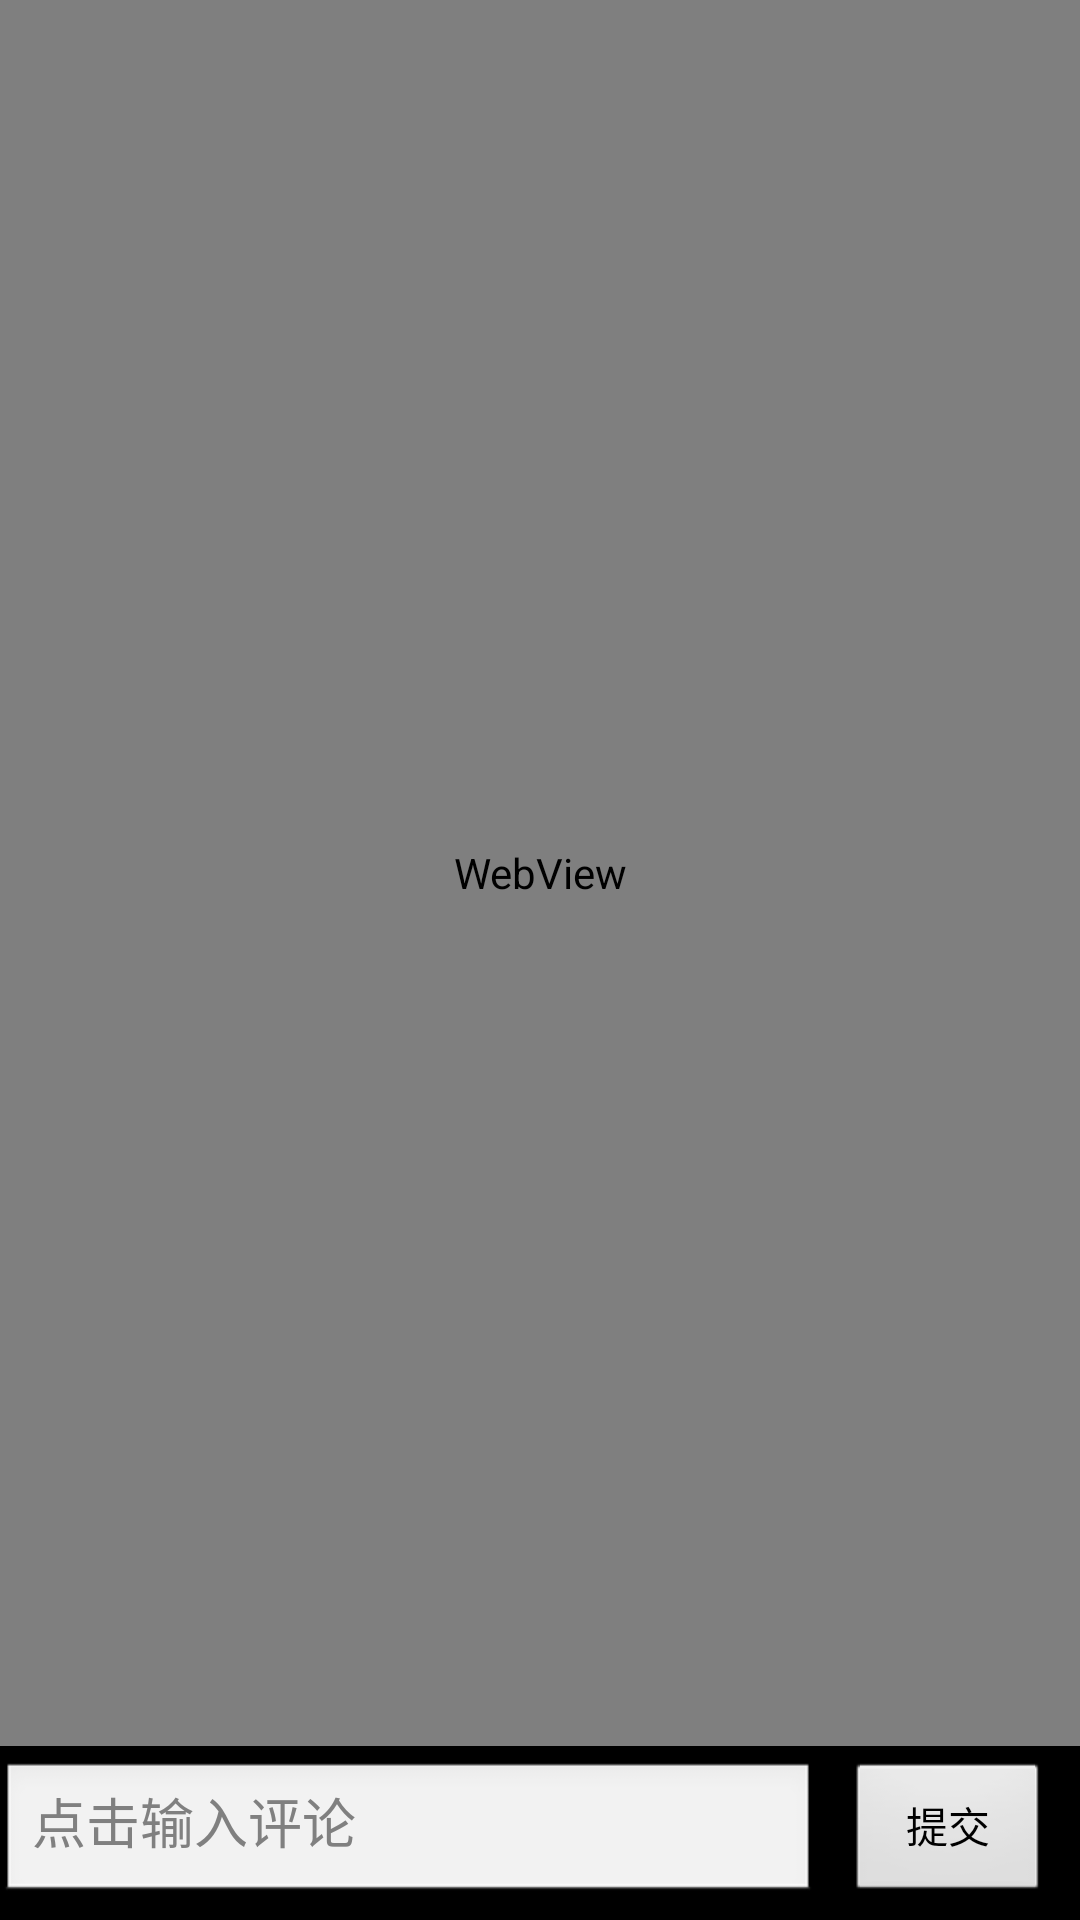

Write the Android layout XML for this screen, with the resource values it uses.
<!-- AndroidManifest.xml: application theme android:Theme.NoTitleBar -->
<!-- res/layout/post_content.xml -->
<?xml version="1.0" encoding="utf-8"?>
<RelativeLayout xmlns:android="http://schemas.android.com/apk/res/android"
	android:layout_width="match_parent"
	android:layout_height="match_parent" >

	<WebView
		android:id="@+id/webview"
		android:layout_width="fill_parent"
		android:layout_height="match_parent"
		android:layout_above="@+id/webview_bottom"
		android:background="@android:color/transparent" />

	<RelativeLayout
		android:id="@+id/webview_bottom"
		android:layout_width="fill_parent"
		android:layout_height="wrap_content"
		android:layout_alignParentBottom="true" >

		<Button
			android:id="@+id/webview_submit"
			android:layout_width="wrap_content"
			android:layout_height="wrap_content"
			android:layout_alignParentRight="true"
			android:layout_marginBottom="5dp"
			android:layout_marginLeft="10dp"
			android:layout_marginRight="10dp"
			android:layout_marginTop="5dp"
			android:gravity="center_vertical"
			android:paddingLeft="20dp"
			android:paddingRight="20dp"
			android:text="提交" />

		<EditText
			android:id="@+id/webview_edit"
			android:layout_width="match_parent"
			android:layout_height="wrap_content"
			android:layout_alignParentLeft="true"
			android:layout_marginBottom="5dp"
			android:layout_marginTop="5dp"
			android:layout_toLeftOf="@+id/webview_submit"
			android:gravity="top"
			android:hint="点击输入评论"
			android:maxLines="4" />
	</RelativeLayout>

</RelativeLayout>
<!-- resources referenced by this layout -->
<resources>

</resources>
